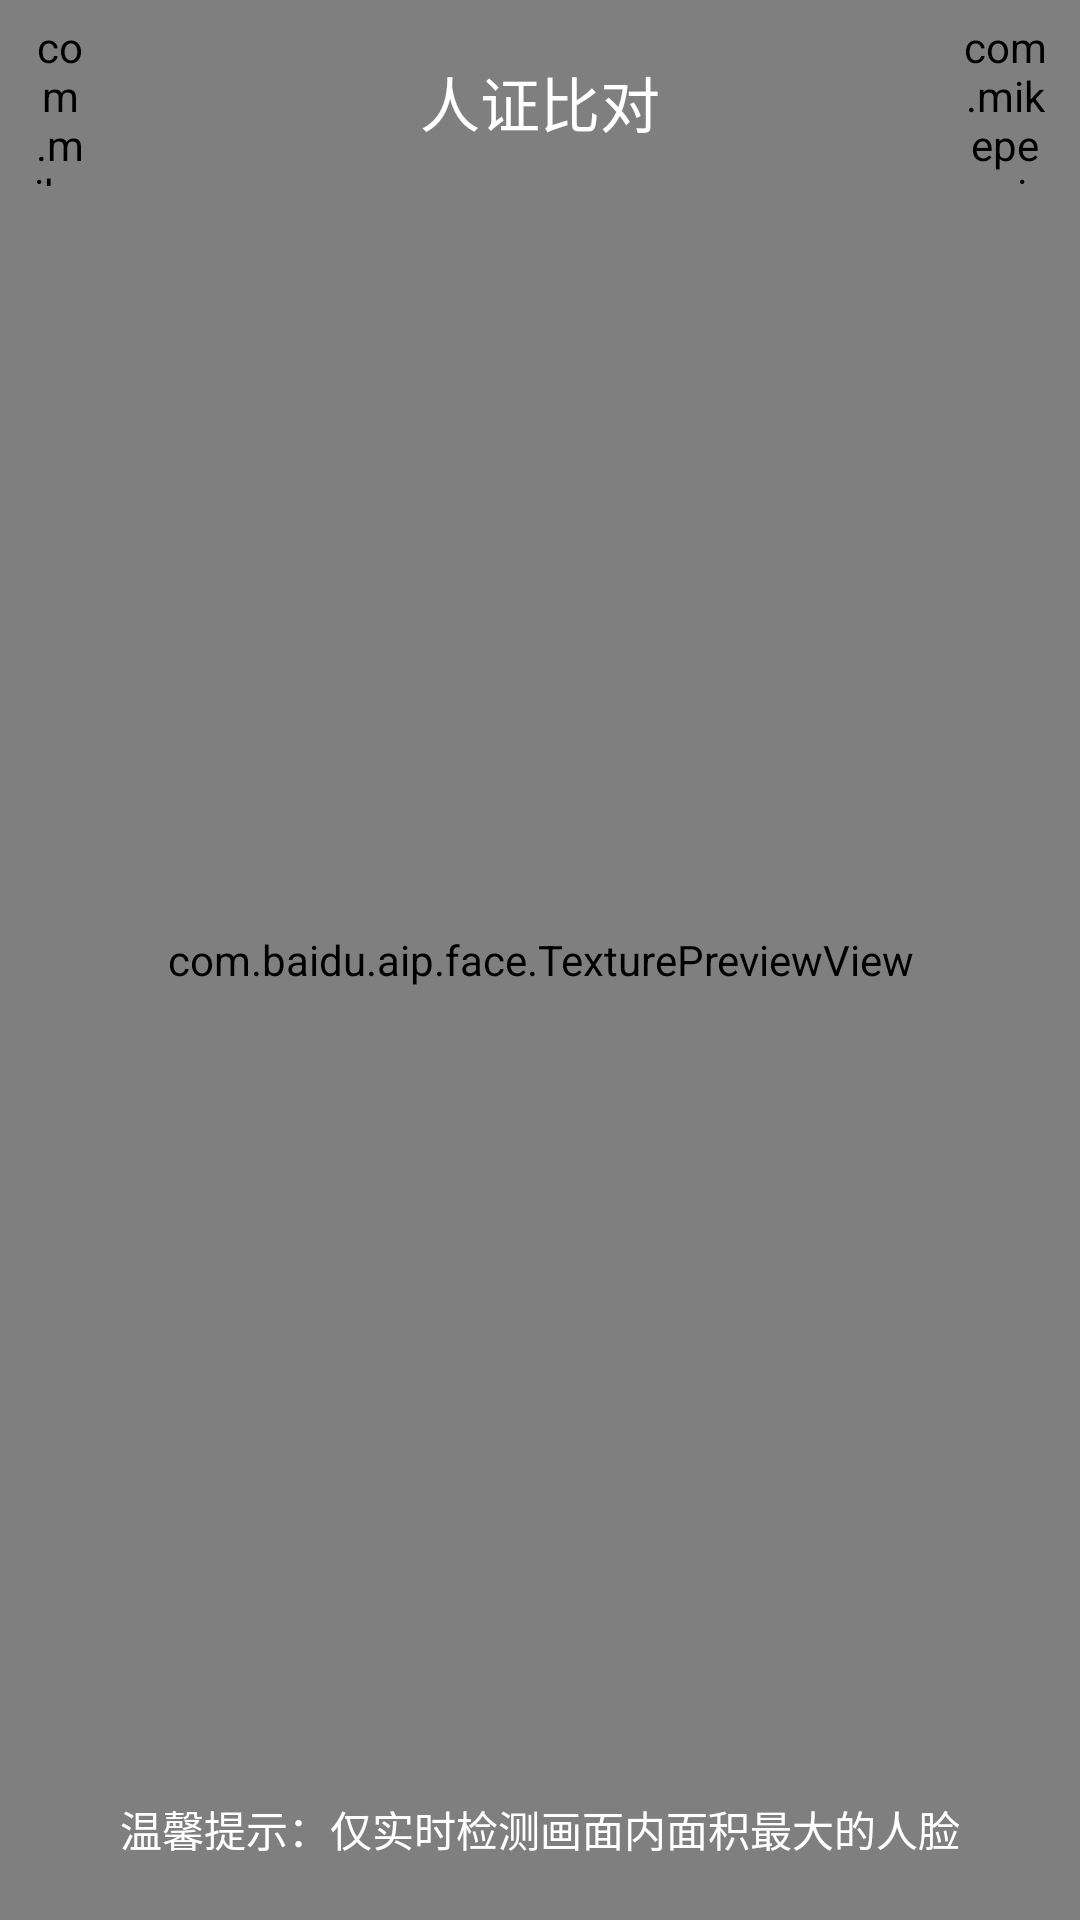

Produce the Android XML layout that renders to this screen, including the resource entries it uses.
<!-- AndroidManifest.xml: application theme AppTheme -->
<!-- res/layout/activity_face.xml -->
<?xml version="1.0" encoding="utf-8"?>
<androidx.constraintlayout.widget.ConstraintLayout xmlns:android="http://schemas.android.com/apk/res/android"
    xmlns:app="http://schemas.android.com/apk/res-auto"
    xmlns:tools="http://schemas.android.com/tools"
    android:layout_width="match_parent"
    android:layout_height="match_parent"
    tools:context=".activity.FaceActivity"
    android:background="@color/coolGrayColor">

    <com.baidu.aip.face.TexturePreviewView
        android:id="@+id/preview_view"
        android:layout_width="match_parent"
        android:layout_height="match_parent"
        app:layout_constraintBottom_toBottomOf="parent"
        app:layout_constraintEnd_toEndOf="parent"
        app:layout_constraintStart_toStartOf="parent"
        app:layout_constraintTop_toTopOf="parent"/>

    <TextureView
        android:id="@+id/texture_view"
        android:layout_width="match_parent"
        android:layout_height="match_parent"
        app:layout_constraintBottom_toBottomOf="parent"
        app:layout_constraintEnd_toEndOf="parent"
        app:layout_constraintStart_toStartOf="parent"
        app:layout_constraintTop_toTopOf="parent"/>

    <RelativeLayout
        android:layout_width="match_parent"
        android:layout_height="?attr/actionBarSize"
        app:layout_constraintEnd_toEndOf="parent"
        app:layout_constraintStart_toStartOf="parent"
        app:layout_constraintTop_toTopOf="parent"
        android:layout_marginTop="6dp"
        android:paddingStart="10dp"
        android:paddingEnd="10dp">

        <com.mikepenz.iconics.view.IconicsButton
            android:text="{ion-ios-arrow-back}"
            android:textSize="@dimen/title_bar_icon_size"
            android:textColor="@color/white"
            android:layout_width="20dp"
            android:layout_height="match_parent"
            android:id="@+id/cancelButton"
            android:background="?attr/selectableItemBackgroundBorderless"
            android:scaleType="center"
            android:layout_centerVertical="true"/>

        <TextView
            android:id="@+id/scanTitle"
            android:layout_width="wrap_content"
            android:layout_height="wrap_content"
            android:textColor="@android:color/white"
            android:text="@string/face_id_verify"
            style="@style/TextAppearance.AppCompat.Widget.ActionBar.Title"
            android:layout_centerInParent="true" />

        <com.mikepenz.iconics.view.IconicsButton
            android:text="{ion-ios-reverse-camera-outline}"
            android:textSize="30sp"
            android:textColor="@color/white"
            android:layout_width="30dp"
            android:layout_height="match_parent"
            android:id="@+id/cameraButton"
            android:background="?attr/selectableItemBackgroundBorderless"
            android:scaleType="center"
            android:layout_centerVertical="true"
            android:layout_alignParentEnd="true"
            android:layout_alignParentRight="true" />

    </RelativeLayout>

    <TextView
        android:layout_width="0dp"
        android:layout_height="wrap_content"
        android:layout_marginStart="20dp"
        android:layout_marginEnd="20dp"
        android:layout_marginBottom="20dp"
        android:text="@string/face_detect_tip"
        android:textAppearance="@style/TextAppearance.AppCompat.Small"
        android:textColor="@color/white"
        android:gravity="center"
        app:layout_constraintBottom_toBottomOf="parent"
        app:layout_constraintEnd_toEndOf="parent"
        app:layout_constraintStart_toStartOf="parent" />

</androidx.constraintlayout.widget.ConstraintLayout>
<!-- resources referenced by this layout -->
<resources>
  <color name="coolGrayColor">#767a85</color>
  <color name="white">#ffffffff</color>
  <dimen name="title_bar_icon_size">24sp</dimen>
  <string name="face_detect_tip">温馨提示：仅实时检测画面内面积最大的人脸</string>
  <string name="face_id_verify">人证比对</string>
  <style name="AppTheme" parent="Theme.AppCompat.Light.NoActionBar">
          
          <item name="colorPrimary">@color/colorPrimary</item>
          <item name="colorPrimaryDark">@color/colorPrimaryDark</item>
          <item name="colorAccent">@color/colorAccent</item>
          <item name="android:textColor">@color/text_dark_gray</item>
          <item name="android:textAllCaps">false</item>
      </style>
  <color name="colorPrimary">#008577</color>
  <color name="colorPrimaryDark">#00574B</color>
  <color name="colorAccent">#D81B60</color>
  <color name="text_dark_gray">#333333</color>
</resources>
